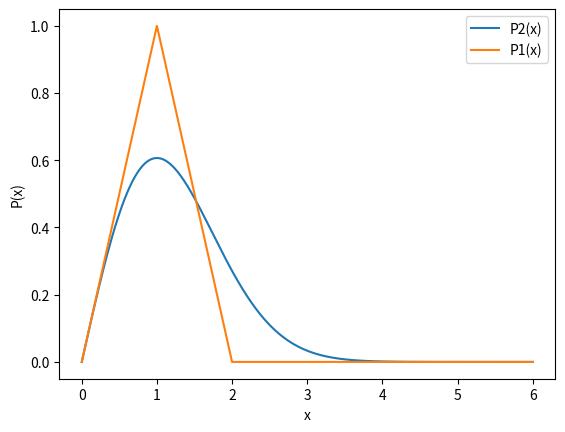

Write the Python code that produced this figure.
import numpy as np
import math
import matplotlib.pyplot as plt
a2 = 0
b2 = 6
n2 = 2000 
x2 = np.linspace(a2 , b2 , n2)
y2 = x2 * (2.718)**(-((x2)**2)/2)
plt.plot(x2 , y2 , label = 'P2(x)')

x1 = np.linspace(0 , 6 , 2000)
y1 = []
for i in x2:
    if i <= 0:
        y1.append(0)
    elif i > 0 and i <= 1:
        y1.append(i)
    elif i > 1 and i <= 2:
        y1.append(2-i)
    else:
        y1.append(0)
y1 = np.array(y1)
plt.plot(x1 , y1 , label ='P1(x)')

plt.xlabel('x')
plt.ylabel('P(x)')
plt.legend()
#plt.show()

### definig CDF of each distribution:
N = [10,100,1000]
iid1 = []
iid2 = []
y1 , y2 = np.array(y1) , np.array(y2)
p1 , p2 = y1 / y1.sum() , y2 / y2.sum()
print(p1)
print(p1.sum())
for i in N:
    iid1.append(np.random.choice(x1,i, p = p1))
    iid2.append(np.random.choice(x2,i, p = p2))

for i in range(3):
    print('generated {} iid samples from the p1(x):\n       '.format(N[i])\
          , list(iid1[i]) , end = '\n\n')
for i in range(3):
    print('generated {} iid samples from the p2(x):\n       '.format(N[i])\
          , list(iid2[i]) , end = '\n\n')
